Image classification data set "hand_gestures_data" (abhishekjagtap1/Control_MountainCar-v0_using_Hand_Gestures_Real_Time on GitHub). Class labels (3): move back, move forward, stop sign.

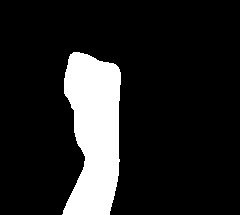
Label: move back

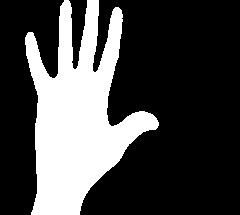
Label: move forward

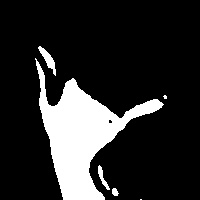
Label: stop sign

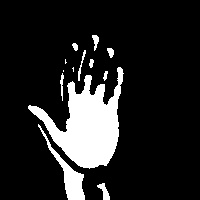
Label: move forward

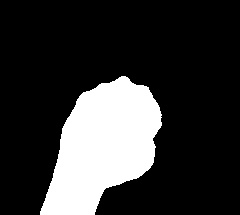
Label: move back

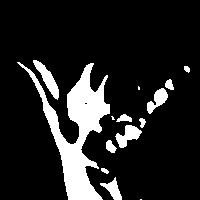
Label: stop sign
